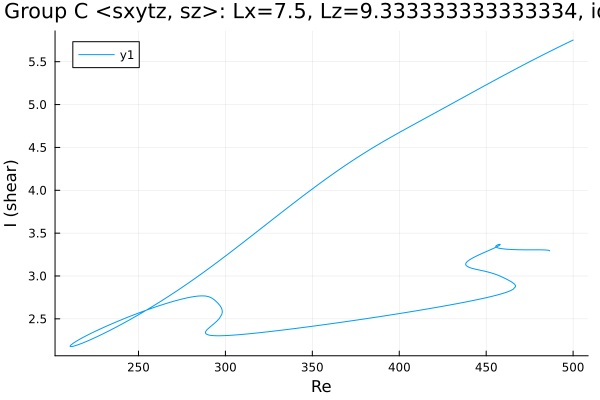

Values plotted in this chart, from the file beside it:
Re, shear
500.0, 5.753
498.7, 5.74
497.2, 5.726
495.8, 5.712
494.4, 5.698
493, 5.684
491.6, 5.67
490.2, 5.656
488.8, 5.641
487.3, 5.627
485.9, 5.613
484.5, 5.598
483.1, 5.584
481.7, 5.569
480.3, 5.555
478.9, 5.54
477.4, 5.525
476, 5.511
474.6, 5.496
473.2, 5.481
471.8, 5.466
470.4, 5.451
469, 5.436
467.5, 5.421
466.1, 5.406
464.7, 5.39
463.3, 5.375
461.9, 5.36
460.5, 5.345
459.1, 5.329
457.6, 5.314
456.2, 5.298
455, 5.284
453.5, 5.269
452.1, 5.253
450.7, 5.238
449.3, 5.222
447.9, 5.206
446.5, 5.191
445.1, 5.175
443.6, 5.159
442.2, 5.144
440.8, 5.128
439.4, 5.112
438, 5.096
436.6, 5.081
435.2, 5.065
433.7, 5.049
432.3, 5.033
430.9, 5.018
429.5, 5.002
428.1, 4.986
426.7, 4.97
425.3, 4.955
423.8, 4.939
422.4, 4.923
421, 4.908
419.6, 4.892
418.2, 4.876
416.8, 4.861
... 738 more rows
